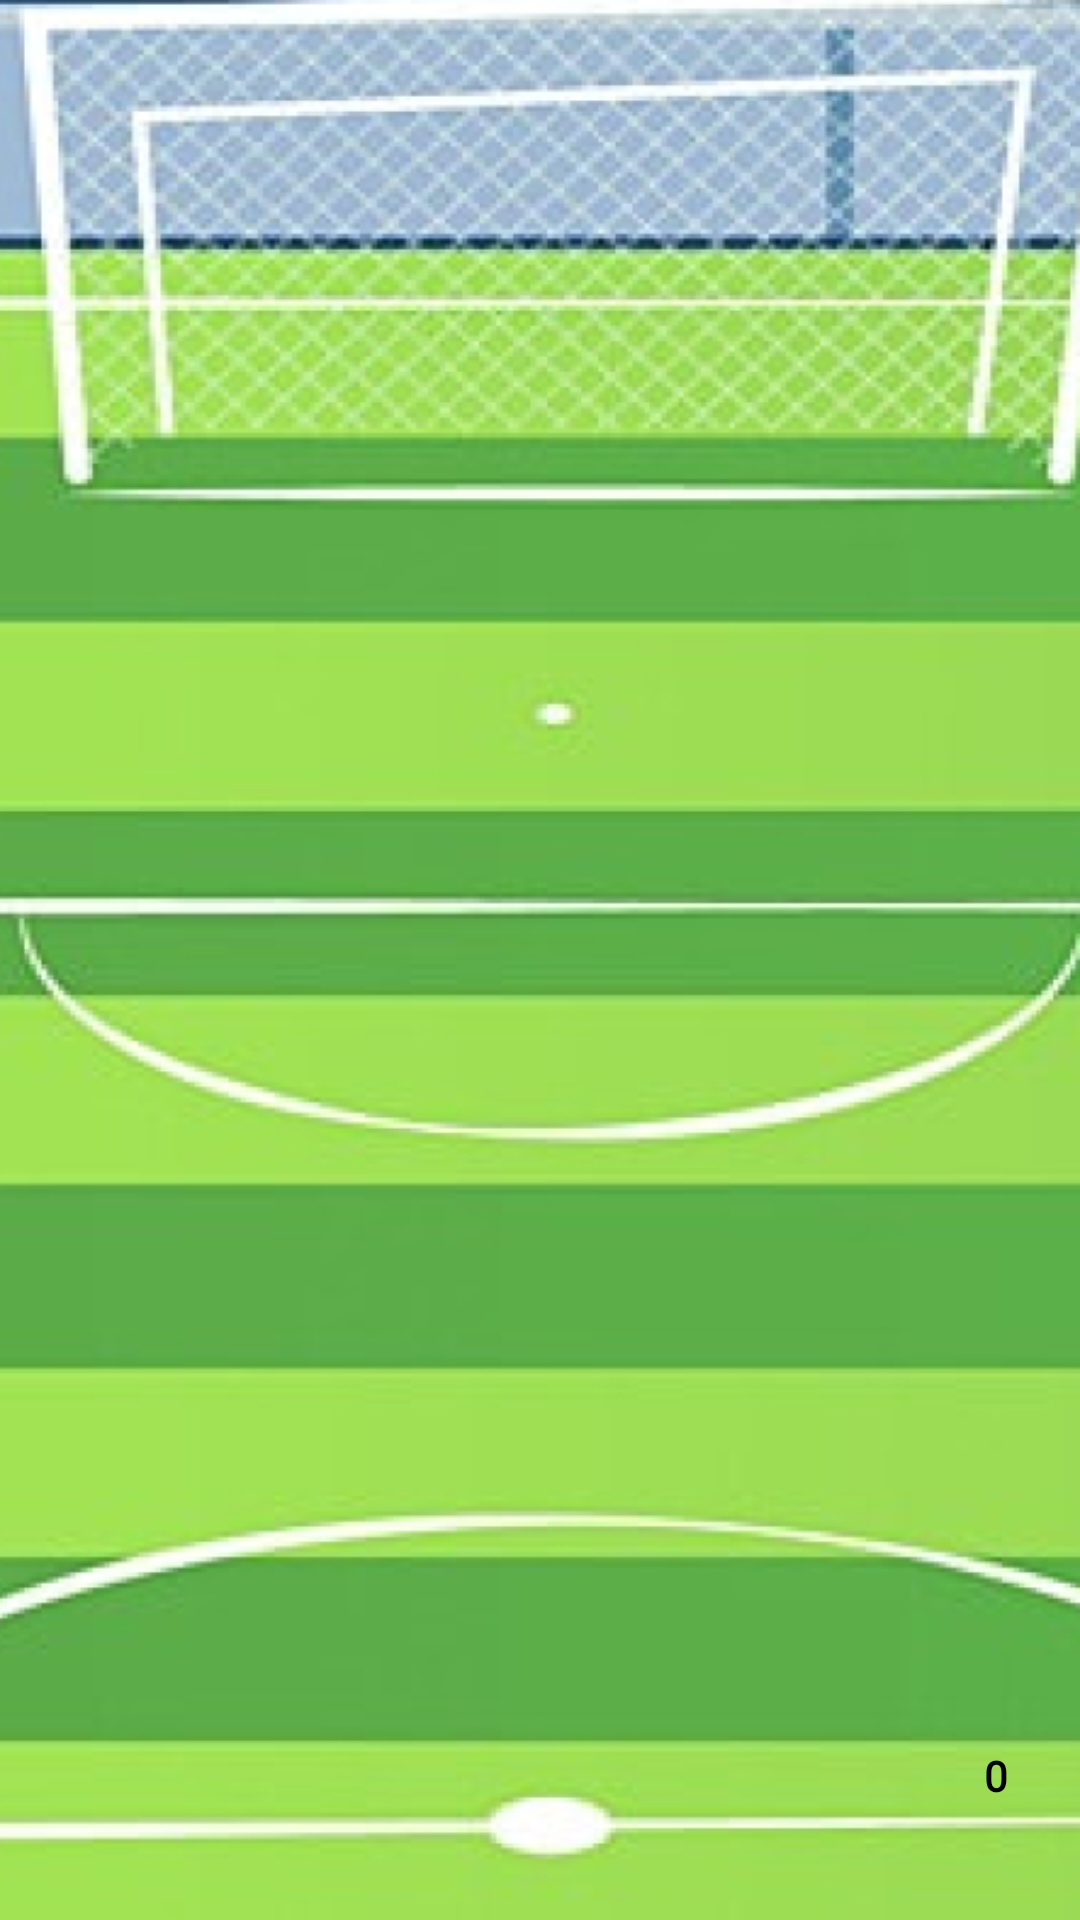

Android layout source for this screen:
<!-- AndroidManifest.xml: application theme Theme.TestProgect -->
<!-- res/layout/activity_main.xml -->
<?xml version="1.0" encoding="utf-8"?>
<androidx.constraintlayout.widget.ConstraintLayout xmlns:android="http://schemas.android.com/apk/res/android"
    xmlns:app="http://schemas.android.com/apk/res-auto"
    xmlns:tools="http://schemas.android.com/tools"
    android:layout_width="match_parent"
    android:layout_height="match_parent"
    tools:context=".ui.MainActivity"
    android:background="@drawable/back">

    <ImageView
        android:id="@+id/ballImg"
        android:layout_width="wrap_content"
        android:layout_height="wrap_content"
        app:srcCompat="@drawable/ball"
        tools:layout_editor_absoluteX="134dp"
        tools:layout_editor_absoluteY="379dp" />

    <TextView
        android:id="@+id/counterTx"
        android:layout_width="wrap_content"
        android:layout_height="wrap_content"
        android:layout_marginEnd="24dp"
        android:text="0"
        android:textColor="@color/black"
        android:textStyle="bold"
        android:fontFamily="@font/fontt"
        app:layout_constraintBottom_toBottomOf="parent"
        app:layout_constraintEnd_toEndOf="parent"
        app:layout_constraintTop_toTopOf="parent"
        app:layout_constraintVertical_bias="0.938" />

    <TextView
        android:id="@+id/timerTx"
        android:layout_width="wrap_content"
        android:layout_height="wrap_content"
        android:layout_marginTop="668dp"
        android:fontFamily="@font/fontt"
        android:text="0"
        android:textColor="@color/black"
        android:textStyle="bold"
        app:layout_constraintEnd_toStartOf="@+id/counterTx"
        app:layout_constraintHorizontal_bias="0.081"
        app:layout_constraintStart_toStartOf="parent"
        app:layout_constraintTop_toTopOf="parent" />
</androidx.constraintlayout.widget.ConstraintLayout>
<!-- resources referenced by this layout -->
<resources>
  <!-- drawable back: png bitmap (drawable, 211141 bytes) -->
  <style name="Theme.TestProgect" parent="Base.Theme.TestProgect" />
  <style name="Base.Theme.TestProgect" parent="Theme.Material3.DayNight.NoActionBar">
          
          
      </style>
  <!-- not gathered from this repository: default colours our renderer supplied (Android Studio template values) -->
  <color name="black">#FF000000</color>
</resources>
